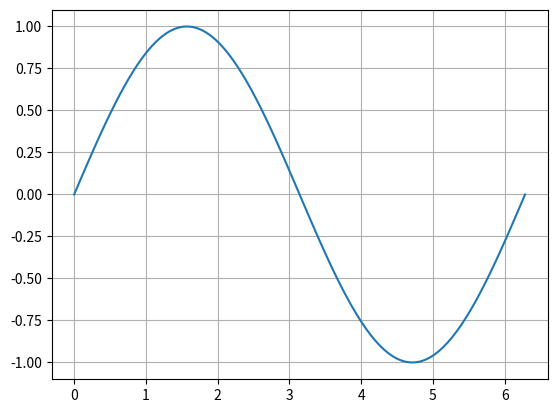

This chart was generated by the following Python code:
#!/usr/bin/python

# Numpy is a library for handling arrays (like data points)
import numpy as np

# Pyplot is a module within the matplotlib library for plotting
import matplotlib.pyplot as plt

# Create an array of 100 linearly-spaced points from 0 to 2*pi
x = np.linspace(0,2*np.pi,100)
y = np.sin(x)


plt.grid(True)

# Create the plot
plt.plot(x,y)


# Save the figure in a separate file
plt.savefig('sine_function_plain.png')

# Draw the plot to the screen
plt.show()
